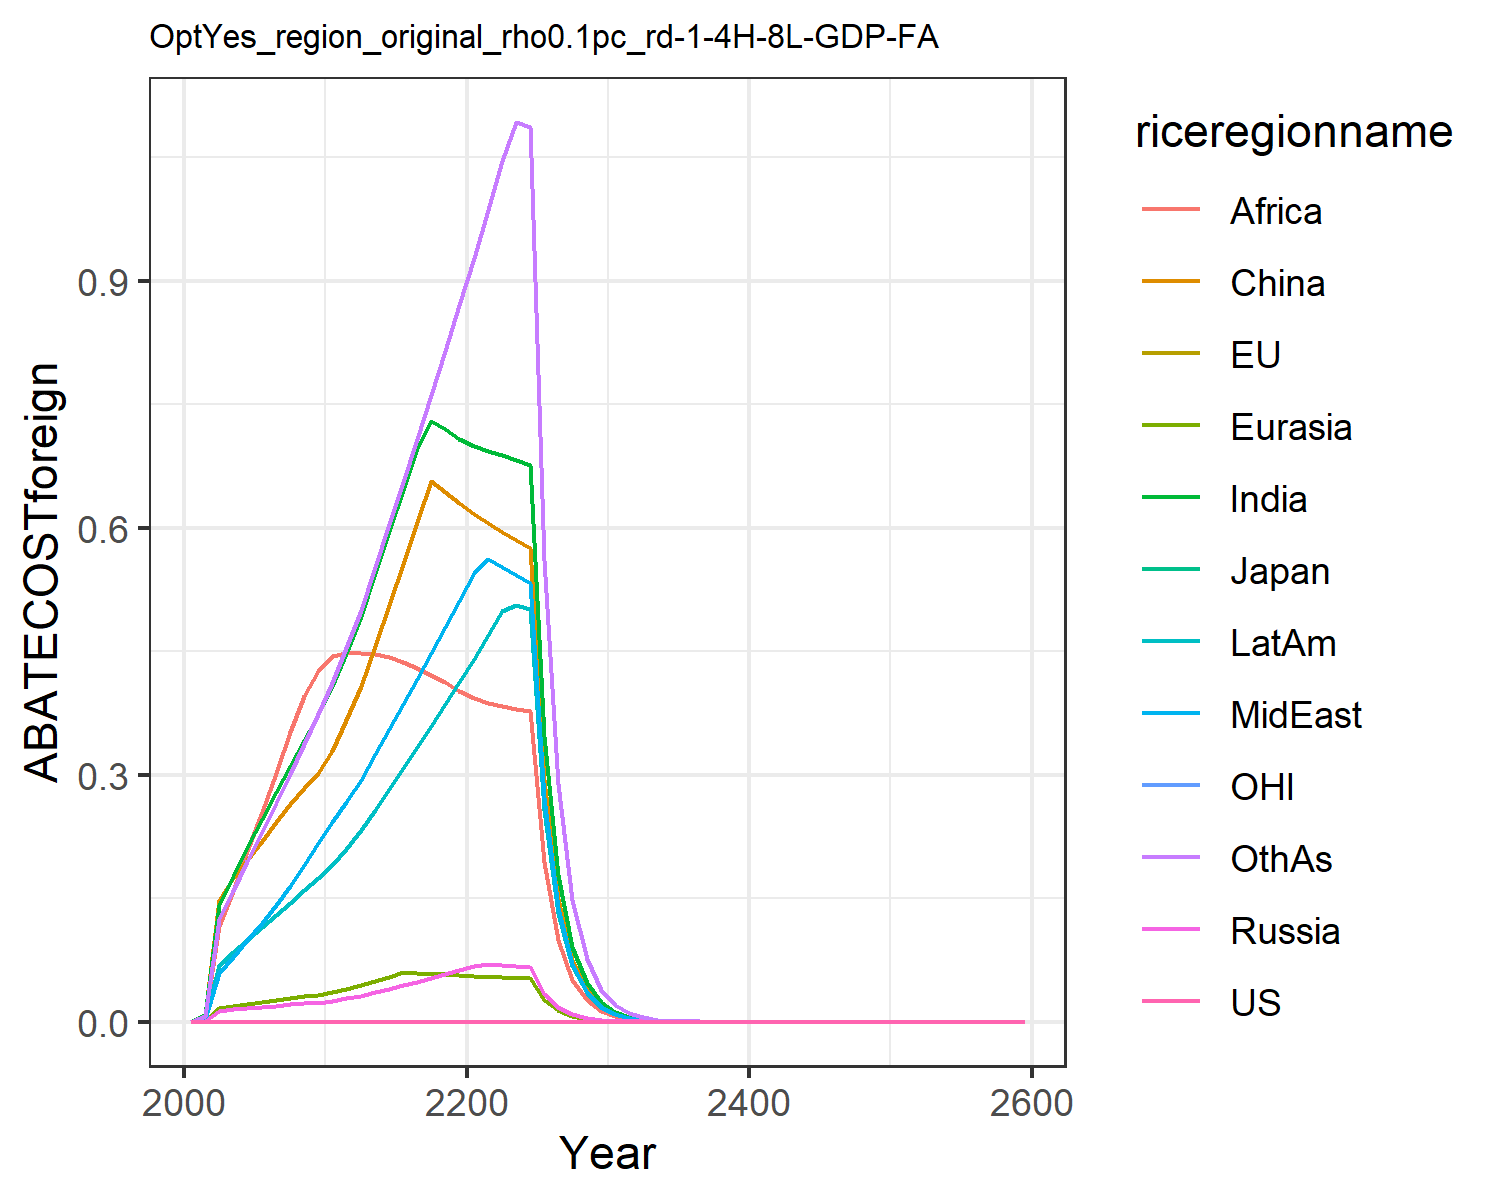

The table this chart was drawn from, first rows:
0.0, 0.0, 0.0, 0.0, 0.0, 0.0, 0.0, 0.0, 0.0, 0.0, 0.0, 0.0
0.0, 0.0, 0.0, 0.0008414, 0.0009619, 0.008463, 0.007641, 0.003045, 0.005771, 0.003764, 0.0, 0.006592
0.0, 0.0, 0.0, 0.01353, 0.01628, 0.1477, 0.1417, 0.05955, 0.1163, 0.06831, 0.0, 0.1242
0.0, 0.0, 0.0, 0.01504, 0.01892, 0.1743, 0.1774, 0.07867, 0.159, 0.08452, 0.0, 0.1593
0.0, 0.0, 0.0, 0.01638, 0.02131, 0.197, 0.2123, 0.09888, 0.2068, 0.09964, 0.0, 0.1949
0.0, 0.0, 0.0, 0.01795, 0.02383, 0.2195, 0.2463, 0.12, 0.2553, 0.1148, 0.0, 0.2305
0.0, 0.0, 0.0, 0.01955, 0.02637, 0.2429, 0.279, 0.1421, 0.3023, 0.13, 0.0, 0.2657
0.0, 0.0, 0.0, 0.02093, 0.02867, 0.2639, 0.3104, 0.1652, 0.3516, 0.1447, 0.0, 0.3007
0.0, 0.0, 0.0, 0.02216, 0.03085, 0.2839, 0.3418, 0.1902, 0.395, 0.1594, 0.0, 0.3369
0.0, 0.0, 0.0, 0.02327, 0.0329, 0.3027, 0.3731, 0.2171, 0.4259, 0.1741, 0.0, 0.3742
0.0, 0.0, 0.0, 0.02515, 0.03569, 0.3285, 0.4072, 0.2423, 0.4437, 0.1904, 0.0, 0.412
0.0, 0.0, 0.0, 0.02823, 0.03971, 0.3662, 0.448, 0.2668, 0.4475, 0.2103, 0.0, 0.4537
0.0, 0.0, 0.0, 0.03169, 0.04419, 0.4082, 0.4931, 0.2939, 0.448, 0.2323, 0.0, 0.4997
0.0, 0.0, 0.0, 0.03572, 0.04938, 0.4568, 0.5449, 0.325, 0.4463, 0.2577, 0.0, 0.5527
0.0, 0.0, 0.0, 0.03982, 0.05457, 0.5057, 0.5955, 0.3554, 0.4425, 0.2827, 0.0, 0.6044
0.0, 0.0, 0.0, 0.04405, 0.05985, 0.5555, 0.6459, 0.3857, 0.437, 0.3078, 0.0, 0.6561
0.0, 0.0, 0.0, 0.04847, 0.05916, 0.6069, 0.6966, 0.4163, 0.43, 0.3333, 0.0, 0.7082
0.0, 0.0, 0.0, 0.05309, 0.05836, 0.6564, 0.7301, 0.4474, 0.4217, 0.3592, 0.0, 0.7611
0.0, 0.0, 0.0, 0.05794, 0.05748, 0.643, 0.7199, 0.479, 0.4123, 0.3858, 0.0, 0.815
0.0, 0.0, 0.0, 0.06303, 0.05654, 0.6295, 0.7081, 0.5113, 0.4021, 0.4131, 0.0, 0.87
0.0, 0.0, 0.0, 0.06783, 0.05567, 0.6171, 0.699, 0.5447, 0.3936, 0.4411, 0.0, 0.927
0.0, 0.0, 0.0, 0.07024, 0.05489, 0.606, 0.6935, 0.5617, 0.3871, 0.4698, 0.0, 0.9864
0.0, 0.0, 0.0, 0.06908, 0.05411, 0.5954, 0.6881, 0.5518, 0.3835, 0.4983, 0.0, 1.045
0.0, 0.0, 0.0, 0.06791, 0.05333, 0.585, 0.6824, 0.5423, 0.3802, 0.5065, 0.0, 1.093
0.0, 0.0, 0.0, 0.06675, 0.05254, 0.5748, 0.6763, 0.533, 0.3768, 0.5015, 0.0, 1.087
0.0, 0.0, 0.0, 0.03403, 0.02685, 0.293, 0.3474, 0.2718, 0.1937, 0.2574, 0.0, 0.5605
0.0, 0.0, 0.0, 0.01734, 0.01371, 0.1493, 0.1783, 0.1385, 0.09945, 0.132, 0.0, 0.2885
0.0, 0.0, 0.0, 0.00883, 0.006996, 0.07604, 0.09136, 0.07055, 0.05099, 0.06758, 0.0, 0.1482
0.0, 0.0, 0.0, 0.004495, 0.003568, 0.03871, 0.04677, 0.03592, 0.02612, 0.03458, 0.0, 0.07607
0.0, 0.0, 0.0, 0.002287, 0.001818, 0.0197, 0.02392, 0.01827, 0.01336, 0.01768, 0.0, 0.03899
0.0, 0.0, 0.0, 0.001161, 0.0009244, 0.009999, 0.0122, 0.009279, 0.006819, 0.009013, 0.0, 0.01993
0.0, 0.0, 0.0, 0.0005879, 0.0004687, 0.005059, 0.006205, 0.004701, 0.003469, 0.00458, 0.0, 0.01015
0.0, 0.0, 0.0, 0.0002974, 0.0002374, 0.002557, 0.003151, 0.002379, 0.001762, 0.002324, 0.0, 0.005164
0.0, 0.0, 0.0, 0.0001504, 0.0001202, 0.001291, 0.001599, 0.001203, 0.0008943, 0.001178, 0.0, 0.002624
0.0, 0.0, 0.0, 7.598749908029872e-5, 6.0791113537775936e-5, 0.0006519, 0.0008107, 0.0006084, 0.0004535, 0.000597, 0.0, 0.001332
0.0, 0.0, 0.0, 3.838968053645299e-5, 3.0740999916720076e-5, 0.000329, 0.0004108, 0.0003075, 0.0002298, 0.0003023, 0.0, 0.0006756
0.0, 0.0, 0.0, 1.9389945394781662e-5, 1.553988399352939e-5, 0.000166, 0.000208, 0.0001554, 0.0001164, 0.000153, 0.0, 0.0003425
0.0, 0.0, 0.0, 9.791430529312028e-6, 7.853325052067303e-6, 8.375306811890514e-5, 0.0001053, 7.847881102005866e-5, 5.8908634660492027e-5, 7.740745649277006e-5, 0.0, 0.0001735
0.0, 0.0, 0.0, 4.943591521590271e-6, 3.967707806475124e-6, 4.224324688514943e-5, 5.3279300080658235e-5, 3.963312941584155e-5, 2.98040830676834e-5, 3.9146385191607805e-5, 0.0, 8.784239087871566e-5
0.0, 0.0, 0.0, 2.4957791547168815e-6, 2.0041287519912393e-6, 2.130332957164675e-5, 2.6946915323858736e-5, 2.0011322624593794e-5, 1.5072871090113738e-5, 1.979094674259202e-5, 0.0, 4.445556699025745e-5
0.0, 0.0, 0.0, 1.2597021798606746e-6, 1.0122002709330273e-6, 1.0741685215416606e-5, 1.3624424126716436e-5, 1.010235299615851e-5, 7.619938931955542e-6, 1.0002246445206871e-5, 0.0, 2.2488666476223452e-5
0.0, 0.0, 0.0, 4.426820462783091e-6, 3.5588721614638645e-6, 3.7716246202937014e-5, 4.7958081211593545e-5, 3.551139734540412e-5, 2.6819364846588032e-5, 3.519671536630893e-5, 0.0, 7.919775877666638e-5
0.0, 0.0, 0.0, 2.2337783408821673e-6, 1.796615124915819e-6, 1.9013004189571273e-5, 2.4233154315230787e-5, 1.7921517754309586e-5, 1.3549742771883278e-5, 1.777955946407984e-5, 0.0, 4.003394478402921e-5
0.0, 0.0, 0.0, 1.1270466392133973e-6, 9.068424397421847e-7, 9.583580838444305e-6, 1.2241913343429283e-5, 9.043252806490893e-6, 6.8437763585026256e-6, 8.979375177655846e-6, 0.0, 2.0230504849742107e-5
0.0, 0.0, 0.0, 5.685931853339694e-7, 4.576663613250754e-7, 4.830184381498747e-6, 6.182873388915196e-6, 4.562708877628169e-6, 3.4558438809603604e-6, 4.53405248665059e-6, 0.0, 1.022023890276485e-5
0.0, 0.0, 0.0, 2.8682911399806204e-7, 2.3094690344234983e-7, 2.434232568150228e-6, 3.1220693973221635e-6, 2.301833262598483e-6, 1.7446816090860432e-6, 2.2890243056943205e-6, 0.0, 5.161824161118555e-6
0.0, 0.0, 0.0, 1.446805421270337e-7, 1.1652694624537661e-7, 1.2266655227598772e-6, 1.576211227986148e-6, 1.1611339503861707e-6, 8.806254277695373e-7, 1.1554337006902948e-6, 0.0, 2.6064168025059827e-6
0.0, 0.0, 0.0, 7.297355517845972e-8, 5.878902372013684e-8, 6.181002751939752e-7, 7.956345525760636e-7, 5.856687861518685e-7, 4.44413799034474e-7, 5.831456480482379e-7, 0.0, 1.3158084006094622e-6
0.0, 0.0, 0.0, 3.680376401138133e-8, 2.9656913264081068e-8, 3.114318893398739e-7, 4.0155695369032864e-7, 2.953838104577923e-7, 2.2423976042031475e-7, 2.942743485583848e-7, 0.0, 6.641378869399556e-7
0.0, 0.0, 0.0, 1.8560639400286126e-8, 1.4959573958826704e-8, 1.569065296424044e-7, 2.0263816130184664e-7, 1.489667637489751e-7, 1.1312881675186667e-7, 1.4848293305282422e-7, 0.0, 3.351571666557113e-7
0.0, 0.0, 0.0, 9.359873159155112e-9, 7.545351781390177e-9, 7.904873936743842e-8, 1.0224487732270516e-7, 7.51212990092282e-8, 5.7065748375855546e-8, 7.491250441343409e-8, 0.0, 1.6911046929047358e-7
0.0, 0.0, 0.0, 4.719820498747011e-9, 3.805483457505096e-9, 3.982234876918891e-8, 5.158378888651045e-8, 3.788004290427007e-8, 2.8782264156018007e-8, 3.77911545206157e-8, 0.0, 8.531602214571145e-8
0.0, 0.0, 0.0, 2.379915007651913e-9, 1.919168309438169e-9, 2.0060354272966723e-8, 2.602201391062631e-8, 1.9100023861287224e-8, 1.451531747820336e-8, 1.9062860212842067e-8, 0.0, 4.3036266581364744e-8
0.0, 0.0, 0.0, 1.1999955624377704e-9, 9.67813568055338e-10, 1.0104894239929052e-8, 1.3125889368222443e-8, 9.630206851622242e-9, 7.319556518328412e-9, 9.615052046208793e-9, 0.0, 2.1706393620432055e-8
0.0, 0.0, 0.0, 6.050366424690737e-10, 4.880317386568128e-10, 5.089883988818562e-9, 6.620343481658917e-9, 4.85531666733084e-9, 3.690657167481945e-9, 4.849356987308212e-9, 0.0, 1.0946985799800778e-8
0.0, 0.0, 0.0, 3.050485960119921e-10, 2.4608448323978045e-10, 2.5637063792271156e-9, 3.338871224566181e-9, 2.447831614235475e-9, 1.8607456589648336e-9, 2.4456176978199206e-9, 0.0, 5.5202592533769184e-9
0.0, 0.0, 0.0, 1.5379529036690254e-10, 1.240800862140239e-10, 1.291261488102442e-9, 1.683795198887768e-9, 1.2340398444289774e-9, 9.380759660682467e-10, 1.2332966442772318e-9, 0.0, 2.783468199978699e-9
0.0, 0.0, 0.0, 7.753627097792989e-11, 6.256095194967468e-11, 6.503493900552674e-10, 8.490868300464568e-10, 6.221025273338045e-10, 4.728895078543547e-10, 6.219042396518057e-10, 0.0, 1.4033900125461524e-9
0.0, 0.0, 0.0, 3.908910768643404e-11, 3.1542024770471676e-11, 3.275419323781679e-10, 4.2814482952947676e-10, 3.136037366902634e-10, 2.3837171447819665e-10, 3.1358743884800616e-10, 0.0, 7.075203697002564e-10
0.0, 0.0, 0.0, 1.9705913825184996e-11, 1.5902380967305088e-11, 1.6495884936620686e-10, 2.1587748091115824e-10, 1.5808409812498933e-10, 1.201504967917341e-10, 1.5811568333570664e-10, 0.0, 3.5667344784850197e-10
